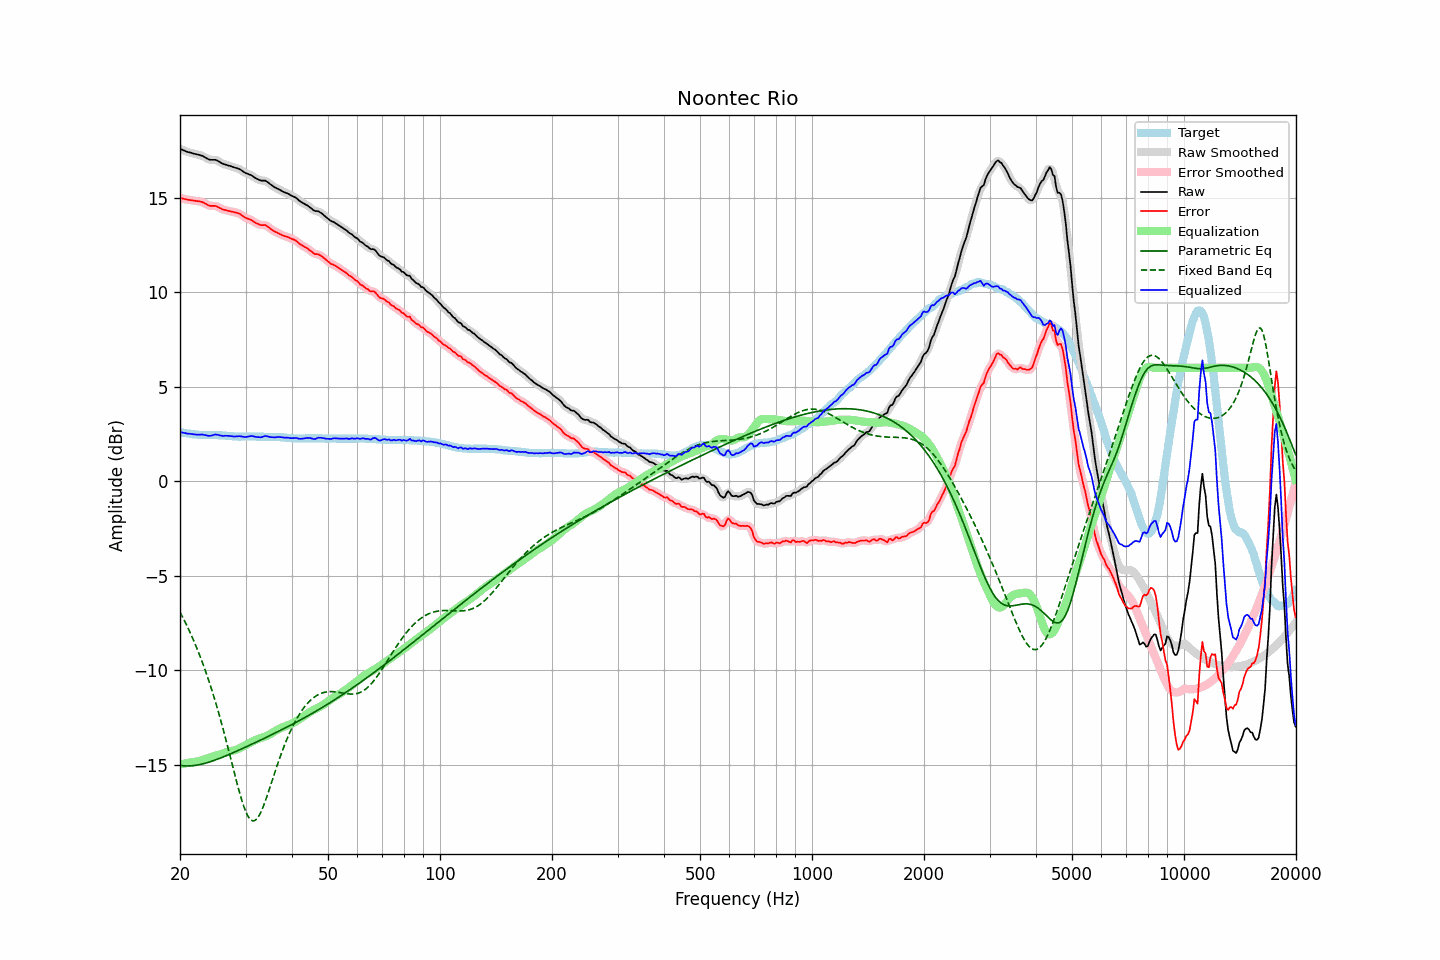

Values plotted in this chart, from the file beside it:
frequency, raw, error, smoothed, error_smoothed, equalization, parametric_eq, fixed_band_eq, equalized_raw, equalized_smoothed, target
20.00, 17.58, 14.99, 17.58, 14.99, -14.98, -15.02, -6.92, 2.60, 2.60, 2.60
20.20, 17.55, 14.97, 17.55, 14.96, -14.96, -15.04, -7.08, 2.59, 2.58, 2.59
20.40, 17.51, 14.94, 17.51, 14.94, -14.94, -15.05, -7.25, 2.57, 2.57, 2.57
20.61, 17.48, 14.93, 17.48, 14.92, -14.93, -15.05, -7.41, 2.55, 2.55, 2.56
20.81, 17.44, 14.90, 17.44, 14.90, -14.91, -15.06, -7.59, 2.53, 2.53, 2.54
21.02, 17.41, 14.89, 17.41, 14.89, -14.89, -15.06, -7.77, 2.52, 2.52, 2.53
21.23, 17.39, 14.88, 17.39, 14.88, -14.88, -15.06, -7.95, 2.51, 2.51, 2.52
21.44, 17.37, 14.87, 17.37, 14.86, -14.86, -15.05, -8.14, 2.51, 2.50, 2.51
21.66, 17.34, 14.86, 17.34, 14.85, -14.85, -15.04, -8.33, 2.49, 2.49, 2.49
21.87, 17.32, 14.83, 17.32, 14.84, -14.84, -15.03, -8.53, 2.48, 2.48, 2.49
22.09, 17.30, 14.83, 17.30, 14.83, -14.83, -15.02, -8.73, 2.47, 2.47, 2.48
22.31, 17.28, 14.81, 17.28, 14.81, -14.82, -15.01, -8.94, 2.46, 2.46, 2.47
22.54, 17.26, 14.81, 17.26, 14.80, -14.80, -14.99, -9.15, 2.46, 2.46, 2.46
22.76, 17.23, 14.78, 17.24, 14.79, -14.77, -14.97, -9.37, 2.46, 2.47, 2.45
22.99, 17.21, 14.77, 17.20, 14.76, -14.74, -14.95, -9.60, 2.47, 2.46, 2.45
23.22, 17.16, 14.73, 17.16, 14.72, -14.71, -14.93, -9.83, 2.45, 2.45, 2.44
23.45, 17.11, 14.67, 17.11, 14.68, -14.68, -14.91, -10.07, 2.43, 2.43, 2.44
23.69, 17.06, 14.63, 17.06, 14.63, -14.65, -14.88, -10.32, 2.41, 2.41, 2.44
23.92, 17.02, 14.58, 17.03, 14.59, -14.62, -14.86, -10.57, 2.40, 2.40, 2.44
24.16, 17.00, 14.57, 17.00, 14.57, -14.60, -14.83, -10.83, 2.40, 2.41, 2.44
24.40, 17.00, 14.57, 17.00, 14.57, -14.57, -14.80, -11.10, 2.43, 2.43, 2.44
24.65, 17.00, 14.57, 17.00, 14.57, -14.55, -14.77, -11.37, 2.45, 2.45, 2.44
24.89, 17.00, 14.56, 16.99, 14.56, -14.53, -14.74, -11.65, 2.47, 2.47, 2.44
25.14, 16.97, 14.53, 16.97, 14.53, -14.50, -14.71, -11.94, 2.47, 2.46, 2.44
25.39, 16.92, 14.48, 16.92, 14.49, -14.48, -14.68, -12.23, 2.44, 2.45, 2.44
25.65, 16.87, 14.45, 16.87, 14.44, -14.45, -14.64, -12.54, 2.42, 2.42, 2.43
25.91, 16.82, 14.40, 16.82, 14.40, -14.42, -14.61, -12.85, 2.40, 2.41, 2.43
26.16, 16.78, 14.36, 16.79, 14.37, -14.38, -14.58, -13.16, 2.40, 2.40, 2.42
26.43, 16.76, 14.35, 16.76, 14.34, -14.35, -14.54, -13.48, 2.41, 2.40, 2.42
26.69, 16.73, 14.33, 16.73, 14.32, -14.33, -14.51, -13.81, 2.41, 2.40, 2.41
26.96, 16.70, 14.31, 16.71, 14.31, -14.30, -14.47, -14.14, 2.40, 2.40, 2.40
27.23, 16.68, 14.29, 16.68, 14.29, -14.28, -14.43, -14.48, 2.40, 2.39, 2.40
27.50, 16.65, 14.27, 16.65, 14.27, -14.27, -14.40, -14.82, 2.38, 2.38, 2.39
27.77, 16.62, 14.24, 16.62, 14.25, -14.25, -14.36, -15.15, 2.37, 2.37, 2.38
28.05, 16.59, 14.23, 16.59, 14.22, -14.23, -14.32, -15.49, 2.36, 2.37, 2.37
28.33, 16.57, 14.20, 16.57, 14.21, -14.20, -14.28, -15.82, 2.37, 2.37, 2.37
28.62, 16.54, 14.18, 16.54, 14.18, -14.16, -14.25, -16.14, 2.38, 2.38, 2.37
28.90, 16.51, 14.15, 16.51, 14.14, -14.13, -14.21, -16.46, 2.39, 2.38, 2.36
29.19, 16.46, 14.10, 16.46, 14.09, -14.08, -14.17, -16.75, 2.38, 2.37, 2.37
29.48, 16.40, 14.03, 16.40, 14.04, -14.04, -14.13, -17.02, 2.36, 2.36, 2.37
29.78, 16.34, 13.98, 16.34, 13.98, -14.00, -14.09, -17.27, 2.34, 2.35, 2.37
30.08, 16.29, 13.93, 16.30, 13.93, -13.95, -14.05, -17.49, 2.34, 2.34, 2.37
30.38, 16.26, 13.90, 16.26, 13.90, -13.90, -14.01, -17.67, 2.36, 2.36, 2.37
30.68, 16.23, 13.87, 16.23, 13.87, -13.86, -13.97, -17.81, 2.37, 2.37, 2.37
30.99, 16.20, 13.84, 16.20, 13.83, -13.81, -13.93, -17.90, 2.39, 2.39, 2.37
31.30, 16.15, 13.79, 16.15, 13.78, -13.76, -13.89, -17.95, 2.39, 2.38, 2.37
31.61, 16.09, 13.73, 16.09, 13.73, -13.72, -13.85, -17.96, 2.37, 2.37, 2.37
31.93, 16.03, 13.67, 16.04, 13.68, -13.68, -13.81, -17.92, 2.35, 2.36, 2.37
32.24, 15.99, 13.63, 15.99, 13.63, -13.65, -13.77, -17.83, 2.34, 2.34, 2.36
32.57, 15.95, 13.60, 15.95, 13.59, -13.62, -13.73, -17.71, 2.33, 2.33, 2.36
32.89, 15.91, 13.56, 15.92, 13.56, -13.59, -13.69, -17.55, 2.32, 2.33, 2.36
33.22, 15.90, 13.55, 15.91, 13.55, -13.56, -13.65, -17.37, 2.34, 2.34, 2.36
33.55, 15.90, 13.55, 15.90, 13.55, -13.53, -13.61, -17.16, 2.37, 2.37, 2.36
33.89, 15.90, 13.56, 15.89, 13.54, -13.50, -13.57, -16.93, 2.40, 2.38, 2.35
34.23, 15.85, 13.51, 15.85, 13.50, -13.47, -13.53, -16.69, 2.38, 2.38, 2.35
34.57, 15.79, 13.45, 15.79, 13.45, -13.43, -13.49, -16.44, 2.36, 2.36, 2.35
34.92, 15.72, 13.38, 15.73, 13.38, -13.38, -13.45, -16.18, 2.34, 2.34, 2.35
35.27, 15.66, 13.32, 15.66, 13.31, -13.33, -13.41, -15.92, 2.33, 2.33, 2.35
35.62, 15.60, 13.26, 15.60, 13.26, -13.28, -13.37, -15.66, 2.33, 2.32, 2.35
35.97, 15.54, 13.20, 15.55, 13.21, -13.22, -13.32, -15.40, 2.32, 2.33, 2.34
... 635 more rows
